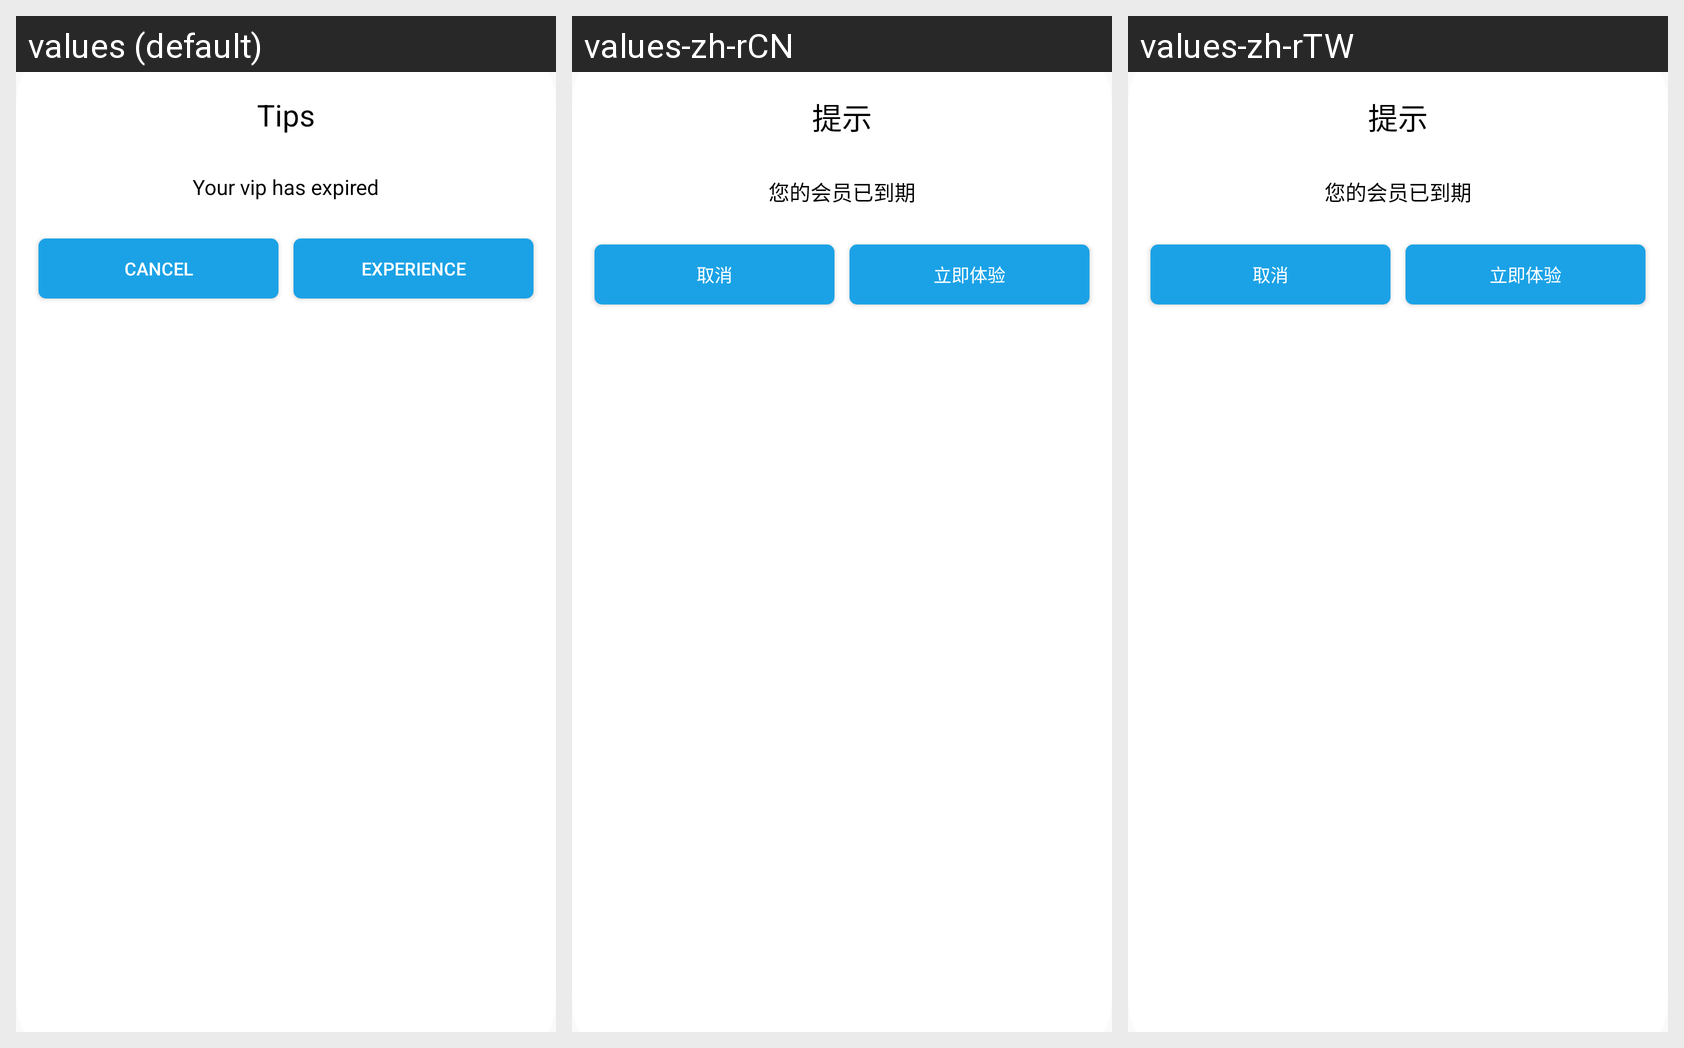

The Android screen above is rendered under several locales of the same app. Produce the string resources it draws, with the default and per-locale values.
Android screen res/layout/dialog_account_expire.xml rendered under 3 locales, left to right: values (default), values-zh-rCN, values-zh-rTW. Device: Nexus 5 (rendered at 1080×1920; each locale shown at half size, 540×960, under a caption strip naming it); theme AppTheme.
Strings drawn on this screen, with the default value and each locale's value (text and hints the layout hard-codes, and strings that could not be matched under every locale, appear in the picture but are not listed):

dialog_point
  values: Tips
  values-zh-rCN: 提示
  values-zh-rTW: 提示

dialog_expire_vip
  values: Your vip has expired
  values-zh-rCN: 您的会员已到期
  values-zh-rTW: 您的会员已到期

dialog_cancel
  values: cancel
  values-zh-rCN: 取消
  values-zh-rTW: 取消

dialog_experience
  values: Experience
  values-zh-rCN: 立即体验
  values-zh-rTW: 立即体验
